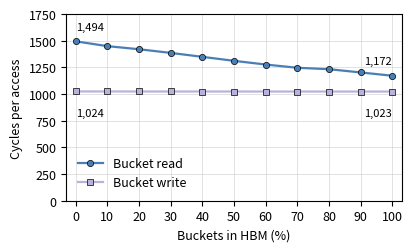

Write Python code to recreate this figure.
#!/usr/bin/env python3
"""doma_hbm_rw_plot.py -- DOMA 4 KB: bucket read and bucket write cycles vs the share of buckets in HBM.

    python3 doma_hbm_rw_plot.py          # -> doma_hbm_rw.pdf / .png

Measured on the card: traced 4 KB bitstream with the last-beat budgets (package 6130badf; layout doma_big2m.cfg:
HBM buckets on banks 16-31, stash on 12-15), Z = 8, lambda = 6,
1M records, 500,000 random accesses per point (50% GET / 50% PUT), every GET checked. Mean cycles per access.
Everything you may want to change is in the SETTINGS block. Needs matplotlib.
"""
# =========================== SETTINGS: edit freely ===========================
HBM_PCT      = [0, 10, 20, 30, 40, 50, 60, 70, 80, 90, 100]
BUCKET_READ  = [1493.7, 1448.6, 1419.7, 1385.4, 1348.5, 1311.2, 1276.3, 1246.1, 1232.8, 1202.2, 1171.6]
BUCKET_WRITE = [1024.0, 1023.9, 1023.8, 1023.7, 1023.6, 1023.5, 1023.4, 1023.3, 1023.2, 1023.1, 1023.0]
LINES = [("Bucket read", BUCKET_READ, "#4a7fb5", "o"), ("Bucket write", BUCKET_WRITE, "#b9b3dc", "s")]
TITLE = ""                         # "" for no title
XLABEL = "Buckets in HBM (%)"
YLABEL = "Cycles per access"
YLIM = (0, 1750)                   # starts at 0 so the change is shown to scale
OUT = "doma_hbm_rw"
FIGSIZE = (4.2, 2.6)
FONT = 9
LABEL_ENDS = True                  # print the values at 0% and 100%
# ============================================================================


def main():
    import matplotlib
    matplotlib.use("Agg")
    import matplotlib.pyplot as plt
    plt.rcParams.update({"font.size": FONT, "pdf.fonttype": 42, "ps.fonttype": 42})
    fig, ax = plt.subplots(figsize=FIGSIZE)
    for name, ys, colour, marker in LINES:
        ax.plot(HBM_PCT, ys, marker=marker, color=colour, markeredgecolor="black", markeredgewidth=0.5,
                linewidth=1.6, markersize=4.5, label=name, zorder=3)
        if LABEL_ENDS:
            for x, y, ha in ((HBM_PCT[0], ys[0], "left"), (HBM_PCT[-1], ys[-1], "right")):
                below = name == "Bucket write"          # the write's labels go under its line, clear of the read curve
                ax.annotate(f"{round(y):,}", (x, y), textcoords="offset points", xytext=(0, -12 if below else 7), ha=ha,
                            va="top" if below else "bottom", fontsize=FONT - 1)
    ax.set_xlim(-3, 103)
    ax.set_ylim(*YLIM)
    ax.set_xticks(HBM_PCT)
    ax.set_xlabel(XLABEL)
    ax.set_ylabel(YLABEL)
    ax.grid(linewidth=0.4, color="#cccccc", zorder=0)
    ax.legend(frameon=False, loc="lower left")
    if TITLE:
        ax.set_title(TITLE, fontsize=FONT, fontweight="bold")
    fig.tight_layout()
    for ext in ("pdf", "png"):
        fig.savefig(f"{OUT}.{ext}", dpi=200)
    print(f"wrote {OUT}.pdf and {OUT}.png")


if __name__ == "__main__":
    main()
